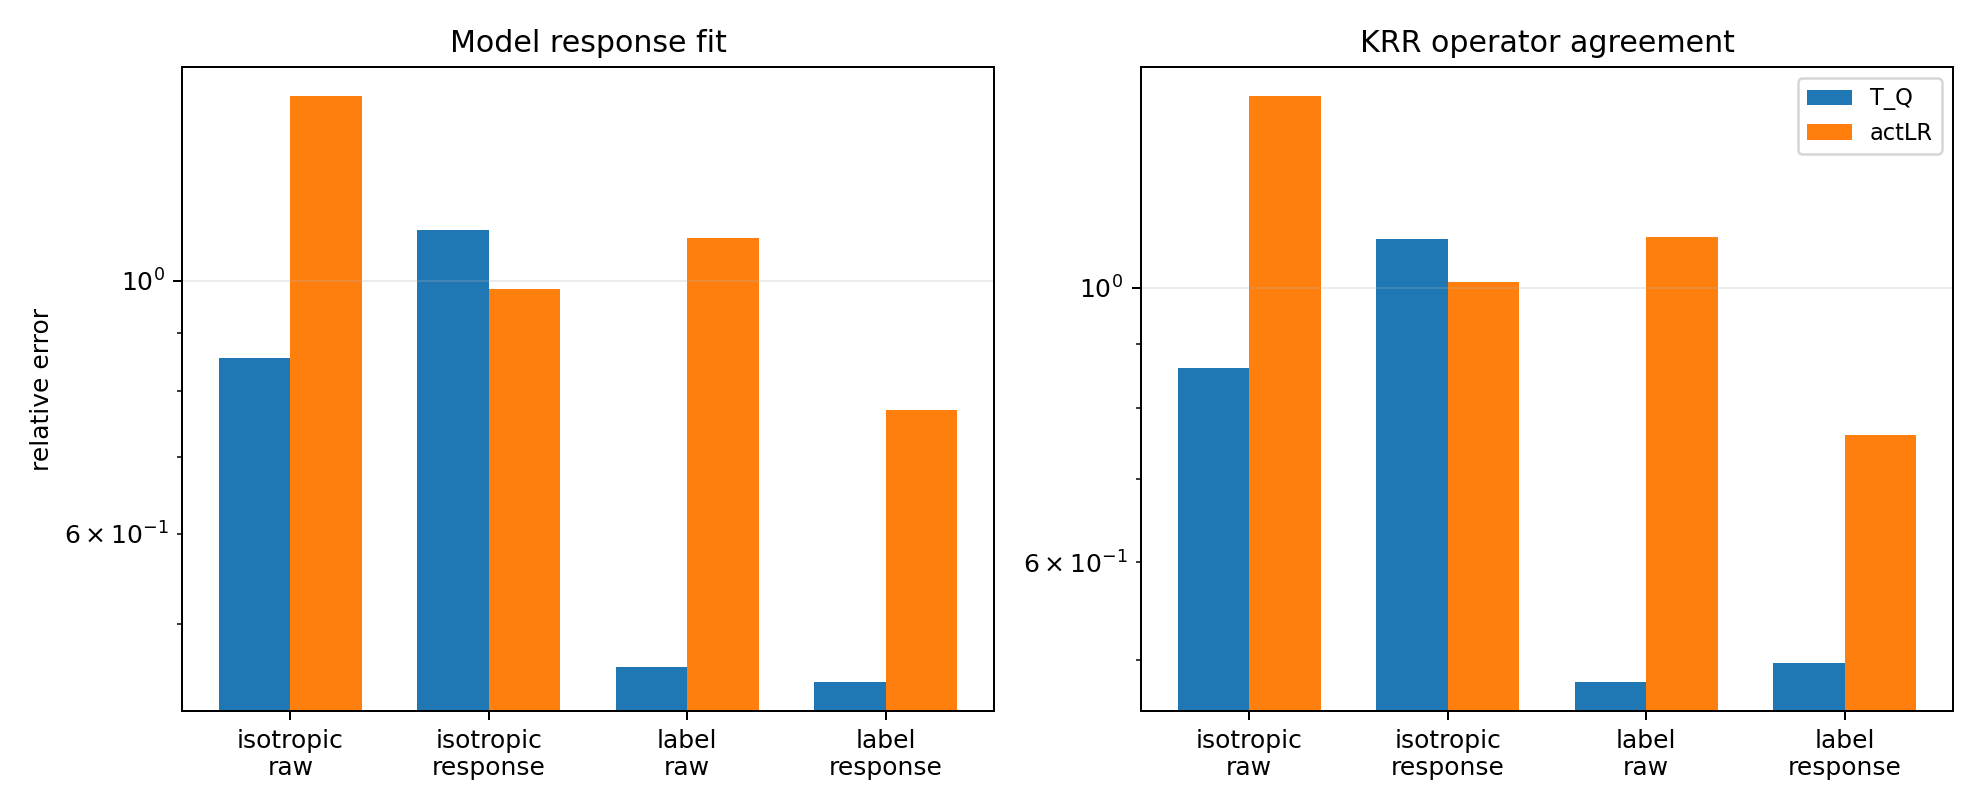

The table this chart was drawn from, first rows:
episode, probe_kind, basis, rank, TQ_E_model_to_operator, actLR_E_model_to_operator, actLR_model_fit_gain, TQ_E_operator_to_T, actLR_E_operator_to_T, actLR_KRR_cost, TQ_X_use, actLR_X_use, TQ_X_sub, actLR_X_sub
0, isotropic, raw, 5, 0.8563, 1.451, -0.5946, 0.8614, 1.428, 0.5662, 0.2821, -1.061, 0.258, -1.038
0, isotropic, response, 5, 1.107, 0.9829, 0.124, 1.094, 1.012, -0.0825, -0.1996, 0.05412, -0.1972, -0.0235
0, label, raw, 5, 0.4585, 1.089, -0.6307, 0.4802, 1.099, 0.6188, 0.8115, -0.064, 0.7694, -0.2078
0, label, response, 5, 0.4449, 0.771, -0.3261, 0.4977, 0.76, 0.2623, 0.8225, 0.4668, 0.7523, 0.4223
